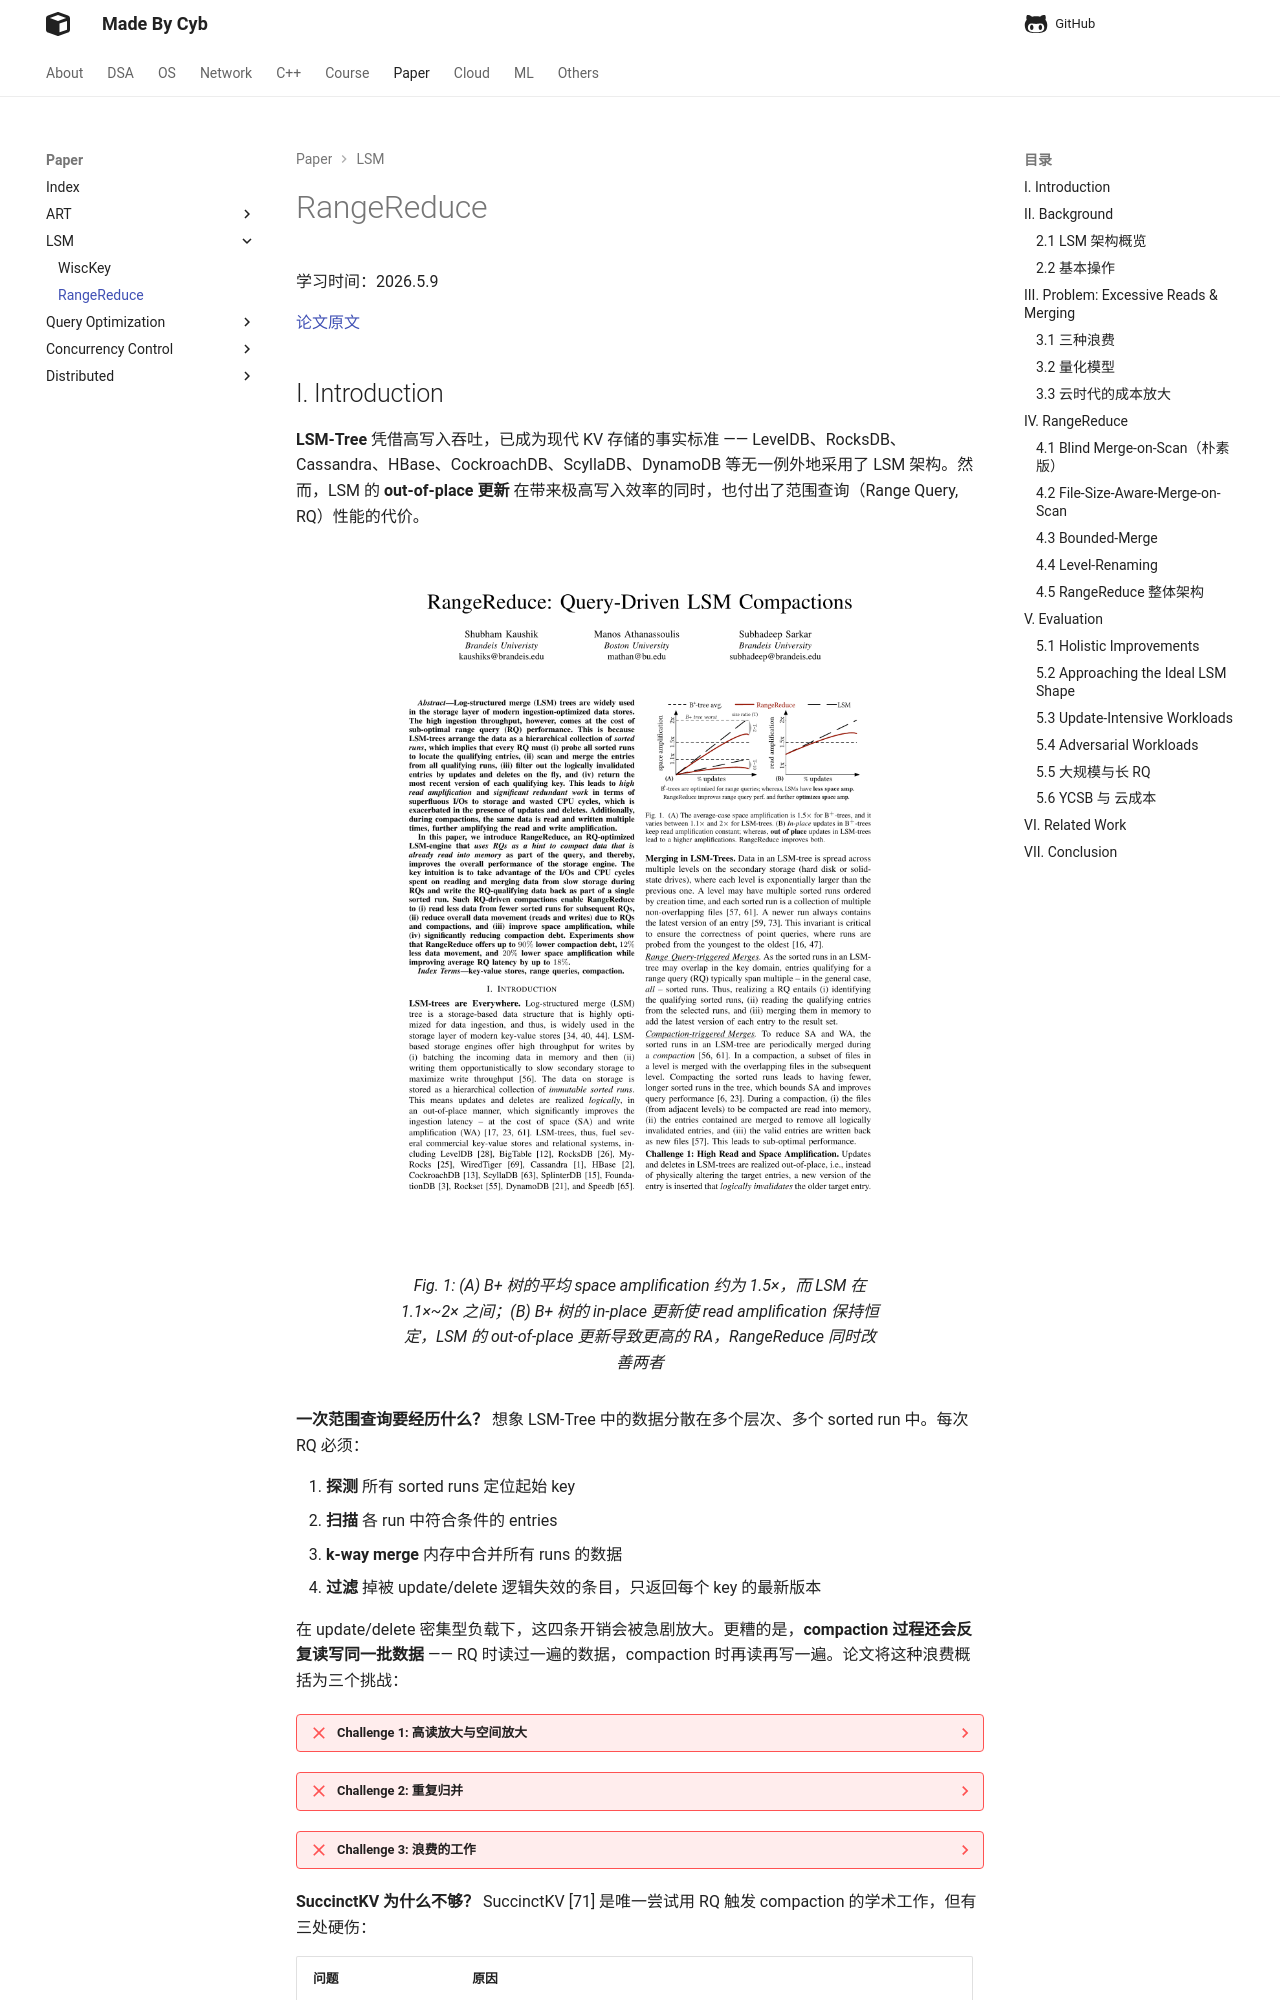

repository: idle-lab/idle-lab.github.io · page: paper/RangeReduce/RangeReduce/index.html · generator: mkdocs

---
comments: true
---

学习时间：2026.5.9

[论文原文](icde26-kaushik.pdf){target=_blank}

## I. Introduction

**LSM-Tree** 凭借高写入吞吐，已成为现代 KV 存储的事实标准 —— LevelDB、RocksDB、Cassandra、HBase、CockroachDB、ScyllaDB、DynamoDB 等无一例外地采用了 LSM 架构。然而，LSM 的 **out-of-place 更新** 在带来极高写入效率的同时，也付出了范围查询（Range Query, RQ）性能的代价。

<figure markdown="span">
![Fig. 1: B+ tree vs LSM-tree 的 space/read amplification 对比](image.png){ width="550" }
<figcaption>Fig. 1: (A) B+ 树的平均 space amplification 约为 1.5×，而 LSM 在 1.1×~2× 之间；(B) B+ 树的 in-place 更新使 read amplification 保持恒定，LSM 的 out-of-place 更新导致更高的 RA，RangeReduce 同时改善两者</figcaption>
</figure>

**一次范围查询要经历什么？** 想象 LSM-Tree 中的数据分散在多个层次、多个 sorted run 中。每次 RQ 必须：

1. **探测** 所有 sorted runs 定位起始 key
2. **扫描** 各 run 中符合条件的 entries
3. **k-way merge** 内存中合并所有 runs 的数据
4. **过滤** 掉被 update/delete 逻辑失效的条目，只返回每个 key 的最新版本

在 update/delete 密集型负载下，这四条开销会被急剧放大。更糟的是，**compaction 过程还会反复读写同一批数据** —— RQ 时读过一遍的数据，compaction 时再读再写一遍。论文将这种浪费概括为三个挑战：

??? failure "Challenge 1: 高读放大与空间放大"
    LSM 的 out-of-place 更新意味着同一个 key 的多个版本同时存在于树中。以 leveled LSM、size ratio $T = 4$ 为例，多达 **25% 的条目可能是逻辑失效的**。对于 tiered LSM（5 层 × 每层 10 tiers），一次 RQ 可能需要读 $5 \times 10 = 50$ 个数据页并做 **50 路归并**。引用一位 Google 工程师的话：*"在有大量删除的负载下，范围查询通常要处理并跳过数百万个 tombstone 和逻辑删除的数据。"*

??? failure "Challenge 2: 重复归并"
    相同（或大量重叠）的范围查询每次执行，都要重新来一遍：磁盘读取 → 内存 merge → 过滤无效条目 → 构建结果。前一次查询耗费的 I/O 和 CPU 几乎无法被后续查询复用（除了有限的缓存收益）。

??? failure "Challenge 3: 浪费的工作"
    在 leveled LSM 中，每条 entry 平均被 read/write $T \cdot L$ 次。如果一条 entry 恰好被 $C$ 次重叠 RQ 覆盖，**其生命周期内总计被读写 $C + T \cdot L$ 次**。这造成了巨大的 I/O 浪费和 CPU 空转。
